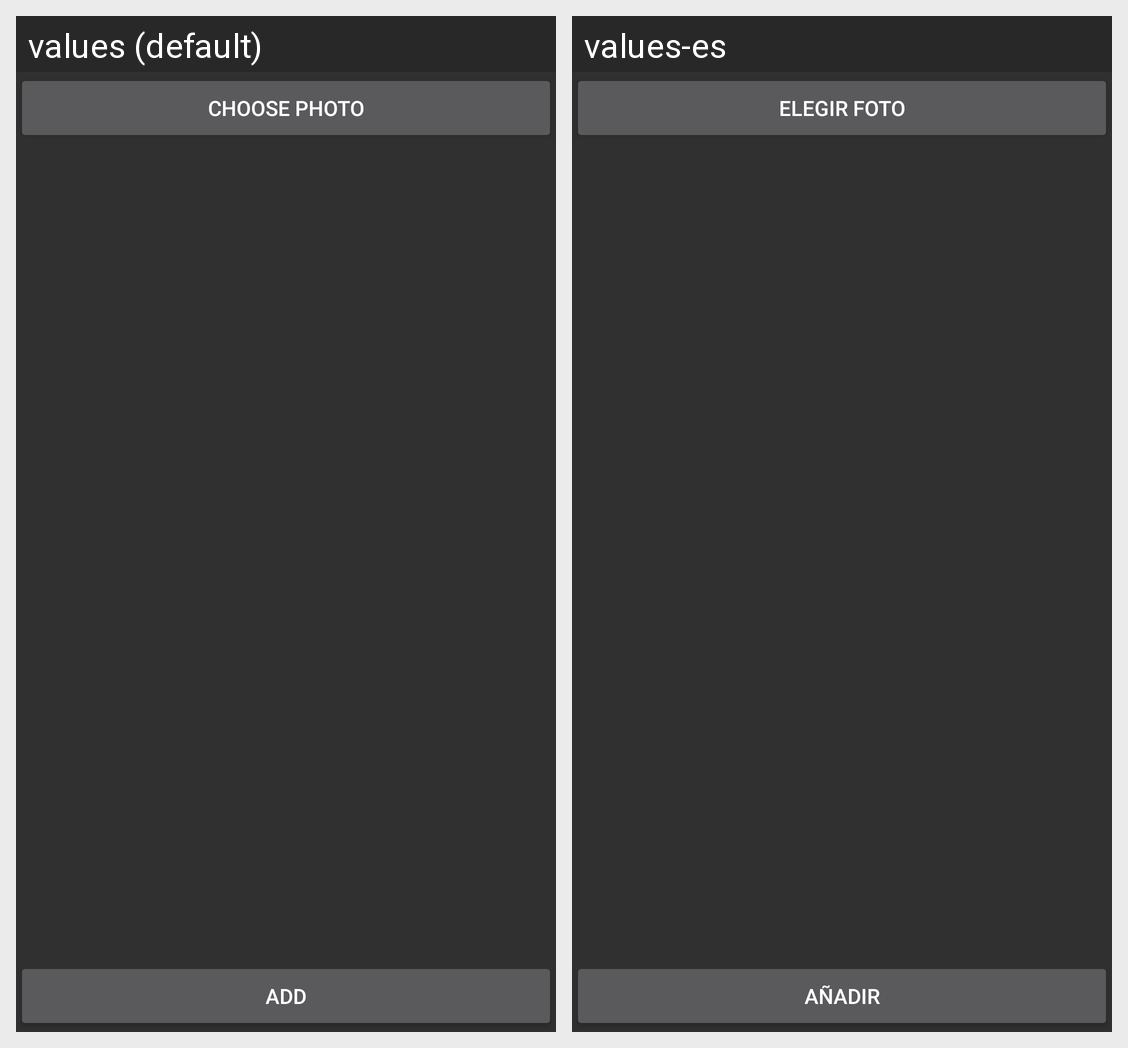

Here is an Android app screen in its default locale and in the app's own translations. Write out the translated-string differences for the strings that appear on this screen.
Android screen res/layout/content_upload_photos.xml rendered under 2 locales, left to right: values (default), values-es. Device: Nexus 5 (rendered at 1080×1920; each locale shown at half size, 540×960, under a caption strip naming it); theme AppTheme.
Strings drawn on this screen, with the default value and each locale's value (text and hints the layout hard-codes, and strings that could not be matched under every locale, appear in the picture but are not listed):

choose_photo
  values: Choose photo
  values-es: Elegir foto

add
  values: Add
  values-es: Añadir
